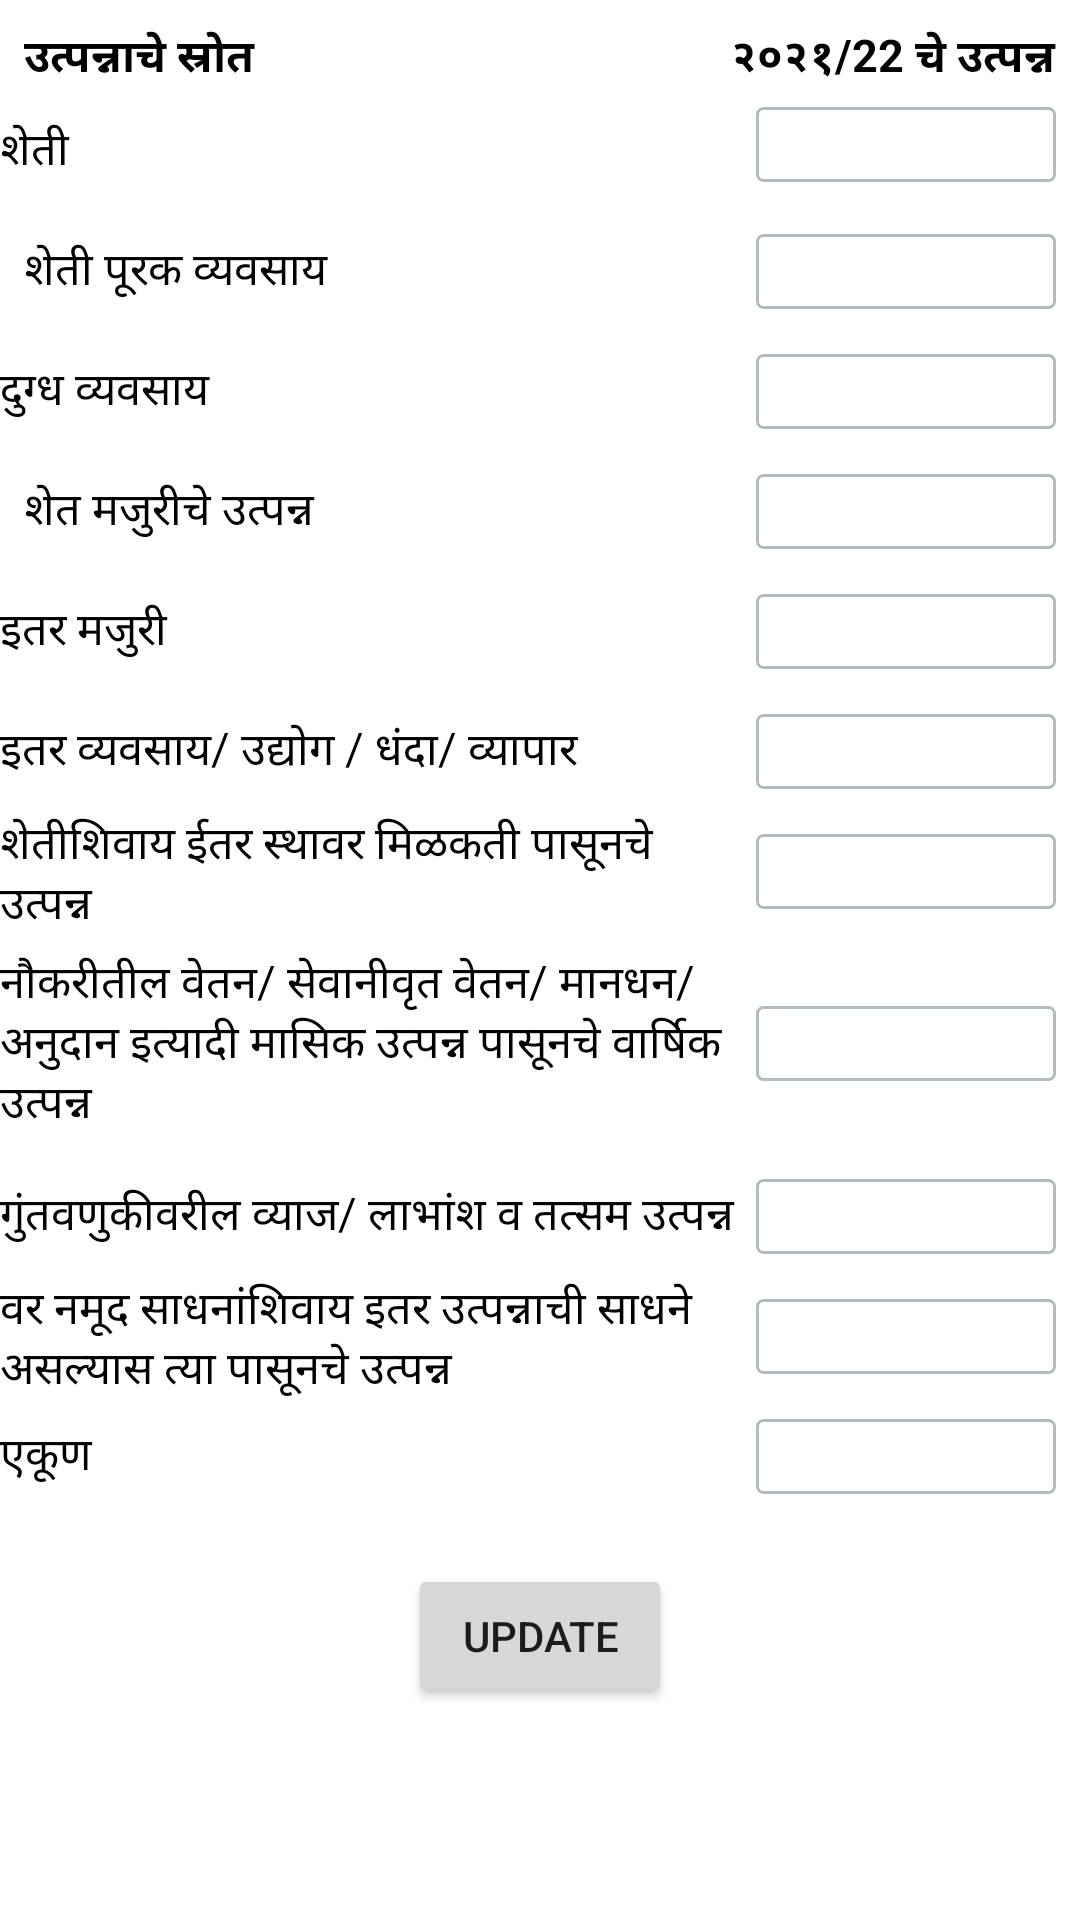

This screen was rendered from an Android layout file. Write that file and the resources it references.
<!-- AndroidManifest.xml: application theme Theme.TalathiApp -->
<!-- res/layout/kutumb_vakyti_child.xml -->
<?xml version="1.0" encoding="utf-8"?>
<androidx.constraintlayout.widget.ConstraintLayout xmlns:android="http://schemas.android.com/apk/res/android"
    xmlns:app="http://schemas.android.com/apk/res-auto"
    xmlns:tools="http://schemas.android.com/tools"
    android:layout_width="match_parent"
    android:layout_height="match_parent">


    <TextView
        android:id="@+id/textView3"
        android:layout_marginStart="8dp"
        android:layout_marginTop="8dp"
        android:text="उत्पन्नाचे स्रोत"
        android:layout_width="wrap_content"
        android:layout_height="wrap_content"
        android:textColor="@color/black"
        android:textSize="15sp"
        android:textStyle="bold"
        app:layout_constraintStart_toStartOf="parent"
        app:layout_constraintTop_toTopOf="parent" />

    <TextView
        android:layout_width="wrap_content"
        android:layout_height="wrap_content"
        android:id="@+id/textView4"
        android:layout_marginTop="8dp"
        android:layout_marginEnd="8dp"
        android:text="२०२१/22 चे उत्पन्न"
        android:textAlignment="center"
        android:textColor="@color/black"
        android:textSize="15sp"
        android:textStyle="bold"
        app:layout_constraintEnd_toEndOf="parent"
        app:layout_constraintTop_toTopOf="parent" />

    <TextView
        android:id="@+id/textView5"
        android:text="शेती"
        style="@style/card_theme"
        app:layout_constraintStart_toStartOf="parent"
        app:layout_constraintTop_toBottomOf="@+id/textView3" />

    <TextView
        android:id="@+id/textView6"
        style="@style/card_theme"
        android:layout_marginStart="8dp"
        android:text="शेती पूरक व्यवसाय"
        android:theme="@style/card_theme"
        app:layout_constraintStart_toStartOf="parent"
        app:layout_constraintTop_toBottomOf="@+id/textView5" />

    <TextView
        android:id="@+id/textView7"
         
        android:text="दुग्ध व्यवसाय"
        style="@style/card_theme"
        app:layout_constraintStart_toStartOf="parent"
        app:layout_constraintTop_toBottomOf="@+id/textView6" />

    <TextView
        android:id="@+id/textView8"
        android:layout_marginStart="8dp"
        android:text="शेत मजुरीचे उत्पन्न"
        style="@style/card_theme"
        app:layout_constraintStart_toStartOf="parent"
        app:layout_constraintTop_toBottomOf="@+id/textView7" />

    <TextView
        android:id="@+id/textView9"
        style="@style/card_theme"
        android:text="इतर मजुरी"
        app:layout_constraintStart_toStartOf="parent"
        app:layout_constraintTop_toBottomOf="@+id/textView8" />

    <TextView
        android:id="@+id/textView10"
         
        style="@style/card_theme"
        android:text="इतर व्यवसाय/ उद्योग / धंदा/ व्यापार"
        app:layout_constraintStart_toStartOf="parent"
        app:layout_constraintTop_toBottomOf="@+id/textView9" />

    <TextView
        android:id="@+id/textView11"
        style="@style/card_theme"
        android:text="शेतीशिवाय ईतर स्थावर मिळकती पासूनचे उत्पन्न"
        app:layout_constraintStart_toStartOf="parent"
        app:layout_constraintTop_toBottomOf="@+id/textView10" />

    <TextView
        style="@style/card_theme"
        android:layout_height="75dp"
        android:id="@+id/textView12"
        android:text="नौकरीतील वेतन/ सेवानीवृत वेतन/ मानधन/ अनुदान इत्यादी मासिक उत्पन्न पासूनचे वार्षिक उत्पन्न"
        app:layout_constraintStart_toStartOf="parent"
        app:layout_constraintTop_toBottomOf="@+id/textView11" />

    <TextView
        style="@style/card_theme"
        android:id="@+id/textView13"
        android:text="गुंतवणुकीवरील व्याज/ लाभांश व तत्सम उत्पन्न"
        app:layout_constraintStart_toStartOf="parent"
        app:layout_constraintTop_toBottomOf="@+id/textView12" />

    <TextView
        style="@style/card_theme"
        android:id="@+id/textView14"
        android:text="वर नमूद साधनांशिवाय इतर उत्पन्नाची साधने असल्यास त्या पासूनचे उत्पन्न"
        app:layout_constraintStart_toStartOf="parent"
        app:layout_constraintTop_toBottomOf="@+id/textView13" />

    <TextView
        style="@style/card_theme"
        android:id="@+id/textView15"
        android:text="एकूण"
        app:layout_constraintStart_toStartOf="parent"
        app:layout_constraintTop_toBottomOf="@+id/textView14" />

    <EditText
        android:id="@+id/y1_1"
        style="@style/numberstyle"
        android:layout_marginEnd="8dp"
        android:background="@drawable/bg_rounded"
        app:layout_constraintBottom_toBottomOf="@+id/textView5"
        app:layout_constraintEnd_toEndOf="parent"
        app:layout_constraintTop_toBottomOf="@+id/textView3"
        app:layout_constraintVertical_bias="0.347" />

    <View
        android:id="@+id/divider"
        android:layout_width="match_parent"
        android:layout_height="1dp"
        android:layout_marginStart="8dp"
        android:layout_marginTop="2dp"
        android:layout_marginEnd="8dp"
        android:layout_marginBottom="2dp"
        android:background="@color/gray_686868"
        app:layout_constraintBottom_toTopOf="@+id/textView6"
        app:layout_constraintEnd_toEndOf="parent"
        app:layout_constraintStart_toStartOf="parent"
        app:layout_constraintTop_toBottomOf="@+id/textView5" />

    <View
        android:id="@+id/divider2"
         style="@style/divider_style"
        app:layout_constraintBottom_toTopOf="@+id/textView7"
        app:layout_constraintTop_toBottomOf="@+id/textView6"
        app:layout_constraintEnd_toEndOf="parent"
        app:layout_constraintStart_toStartOf="parent" />

    <View
        android:id="@+id/divider3"
         style="@style/divider_style"
        app:layout_constraintBottom_toTopOf="@+id/textView8"
        app:layout_constraintTop_toBottomOf="@+id/textView7"
        app:layout_constraintEnd_toEndOf="parent"
        app:layout_constraintStart_toStartOf="parent" />

    <View
        android:id="@+id/divider4"
         style="@style/divider_style"
        app:layout_constraintBottom_toTopOf="@+id/textView9"
        app:layout_constraintTop_toBottomOf="@+id/textView8"
        app:layout_constraintEnd_toEndOf="parent"
        app:layout_constraintStart_toStartOf="parent" />

    <View
        android:id="@+id/divider5"
         style="@style/divider_style"
        app:layout_constraintBottom_toTopOf="@+id/textView10"
        app:layout_constraintTop_toBottomOf="@+id/textView9"
        app:layout_constraintEnd_toEndOf="parent"
        app:layout_constraintStart_toStartOf="parent" />

    <View
        android:id="@+id/divider6"
         style="@style/divider_style"
        app:layout_constraintBottom_toTopOf="@+id/textView11"
        app:layout_constraintTop_toBottomOf="@+id/textView10"
        app:layout_constraintEnd_toEndOf="parent"
        app:layout_constraintStart_toStartOf="parent" />

    <View
        android:id="@+id/divider7"
         style="@style/divider_style"
        app:layout_constraintBottom_toTopOf="@+id/textView12"
        app:layout_constraintTop_toBottomOf="@+id/textView11"
        app:layout_constraintEnd_toEndOf="parent"
        app:layout_constraintStart_toStartOf="parent" />

    <View
        android:id="@+id/divider8"
         style="@style/divider_style"
        app:layout_constraintBottom_toTopOf="@+id/textView13"
        app:layout_constraintTop_toBottomOf="@+id/textView12"
        app:layout_constraintEnd_toEndOf="parent"
        app:layout_constraintStart_toStartOf="parent" />

    <View
        android:id="@+id/divider9"
         style="@style/divider_style"
        app:layout_constraintBottom_toTopOf="@+id/textView14"
        app:layout_constraintTop_toBottomOf="@+id/textView13"
        app:layout_constraintEnd_toEndOf="parent"
        app:layout_constraintStart_toStartOf="parent" />

    <View
        android:id="@+id/divider10"
         style="@style/divider_style"
        app:layout_constraintBottom_toTopOf="@+id/textView15"
        app:layout_constraintTop_toBottomOf="@+id/textView14"
        app:layout_constraintEnd_toEndOf="parent"
        app:layout_constraintStart_toStartOf="parent" />

    <EditText
        android:id="@+id/y1_2"
        style="@style/numberstyle"
        android:background="@drawable/bg_rounded"
        app:layout_constraintBottom_toBottomOf="@+id/textView6"
        app:layout_constraintEnd_toEndOf="parent"
        app:layout_constraintTop_toTopOf="@+id/textView6" />

    <EditText
        android:id="@+id/y1_3"
        style="@style/numberstyle"
        android:background="@drawable/bg_rounded"
        app:layout_constraintBottom_toBottomOf="@+id/textView7"
        app:layout_constraintEnd_toEndOf="parent"
        app:layout_constraintTop_toTopOf="@+id/textView7" />

    <EditText
        android:id="@+id/y1_4"
       style="@style/numberstyle"
        android:background="@drawable/bg_rounded"
        app:layout_constraintBottom_toBottomOf="@+id/textView8"
        app:layout_constraintEnd_toEndOf="parent"
        app:layout_constraintTop_toTopOf="@+id/textView8" />

    <EditText
        android:id="@+id/y1_5"
       style="@style/numberstyle"
        android:background="@drawable/bg_rounded"
        app:layout_constraintBottom_toBottomOf="@+id/textView9"
        app:layout_constraintEnd_toEndOf="parent"
        app:layout_constraintTop_toBottomOf="@+id/textView8" />

    <EditText
        android:id="@+id/y1_6"
       style="@style/numberstyle"
        android:background="@drawable/bg_rounded"
        app:layout_constraintBottom_toBottomOf="@+id/textView10"
        app:layout_constraintEnd_toEndOf="parent"
        app:layout_constraintTop_toTopOf="@+id/textView10" />

    <EditText
        android:id="@+id/y1_7"
        style="@style/numberstyle"
        android:background="@drawable/bg_rounded"
        app:layout_constraintBottom_toBottomOf="@+id/textView11"
        app:layout_constraintEnd_toEndOf="parent"
        app:layout_constraintTop_toTopOf="@+id/textView11" />

    <EditText
        android:id="@+id/y1_8"
       style="@style/numberstyle"
        android:background="@drawable/bg_rounded"
        app:layout_constraintBottom_toBottomOf="@+id/textView12"
        app:layout_constraintEnd_toEndOf="parent"
        app:layout_constraintTop_toTopOf="@+id/textView12" />

    <EditText
        android:id="@+id/y1_9"
       style="@style/numberstyle"
        android:background="@drawable/bg_rounded"
        app:layout_constraintBottom_toTopOf="@+id/textView14"
        app:layout_constraintEnd_toEndOf="parent"
        app:layout_constraintTop_toTopOf="@+id/textView13" />

    <EditText
        android:id="@+id/y1_10"
       style="@style/numberstyle"
        android:background="@drawable/bg_rounded"
        app:layout_constraintBottom_toBottomOf="@+id/textView14"
        app:layout_constraintEnd_toEndOf="parent"
        app:layout_constraintTop_toTopOf="@+id/textView14" />

    <TextView
        android:id="@+id/total"
       style="@style/numberstyle"
        android:background="@drawable/bg_rounded"
        app:layout_constraintBottom_toBottomOf="@+id/textView15"
        app:layout_constraintEnd_toEndOf="parent"
        app:layout_constraintTop_toBottomOf="@+id/textView14" />

    <Button
        android:id="@+id/updateIncome"
        android:layout_width="wrap_content"
        android:layout_height="wrap_content"
        android:layout_marginTop="16dp"
        android:text="Update"
        app:layout_constraintEnd_toEndOf="parent"
        app:layout_constraintStart_toStartOf="parent"
        app:layout_constraintTop_toBottomOf="@+id/textView15" />

</androidx.constraintlayout.widget.ConstraintLayout>
<!-- resources referenced by this layout -->
<resources>
  <color name="black">#FF000000</color>
  <!-- drawable bg_rounded (drawable) -->
  <?xml version="1.0" encoding="UTF-8"?>
  <shape xmlns:android="http://schemas.android.com/apk/res/android">
      <solid android:color="#FFFFFF"/>
      <stroke android:width="1dp" android:color="#B1BCBE" />
      <corners android:radius="2dp"/>
      <padding android:left="0dp" android:top="0dp" android:right="0dp" android:bottom="0dp" />
  </shape>
  <style name="card_theme">
          <item name="android:textColor">@color/black</item>
          <item name="android:textSize">15sp</item>
          <item name="android:layout_marginStart">@dimen/dimen_8dp</item>
          <item name="layout_constraintStart_toStartOf">parent</item>
          <item name="android:layout_marginTop">@dimen/dimen_8dp</item>
          <item name="android:layout_width">250dp</item>
          <item name="android:layout_height">40dp</item>
          <item name="android:gravity">center_vertical</item>
      </style>
  <style name="divider_style">
          <item name="android:layout_width">match_parent</item>
          <item name="android:layout_height">1dp</item>
          <item name="android:layout_marginStart">8dp</item>
          <item name="android:layout_marginTop">2dp</item>
          <item name="android:layout_marginEnd">8dp</item>
          <item name="android:layout_marginBottom">2dp</item>
          <item name="android:background">@color/gray_686868</item>
          <item name="layout_constraintEnd_toEndOf">parent</item>
          <item name="layout_constraintStart_toStartOf">parent</item>
      </style>
  <style name="numberstyle">
          <item name="android:layout_width">100dp</item>
          <item name="android:layout_height">25dp</item>
          <item name="android:layout_marginEnd">8dp</item>
          <item name="background">@drawable/bg_rounded</item>
          <item name="android:inputType">number</item>
          <item name="android:textAlignment">center</item>
          <item name="android:textColor">@color/black</item>
          <item name="android:ems">10</item>
      </style>
  <style name="Theme.TalathiApp" parent="Theme.MaterialComponents.Light.DarkActionBar">
          
          <item name="colorPrimary">@color/purple_500</item>
          <item name="colorPrimaryVariant">@color/purple_700</item>
          <item name="colorOnPrimary">@color/white</item>
          
          <item name="colorSecondary">@color/teal_200</item>
          <item name="colorSecondaryVariant">@color/teal_700</item>
          <item name="colorOnSecondary">@color/black</item>
          
          <item name="android:statusBarColor" tools:targetApi="l">?attr/colorPrimaryVariant</item>
          
      </style>
  <color name="purple_500">#FF6200EE</color>
  <color name="purple_700">#FF3700B3</color>
  <color name="white">#FFFFFFFF</color>
  <color name="teal_200">#FF03DAC5</color>
  <color name="teal_700">#FF018786</color>
</resources>
